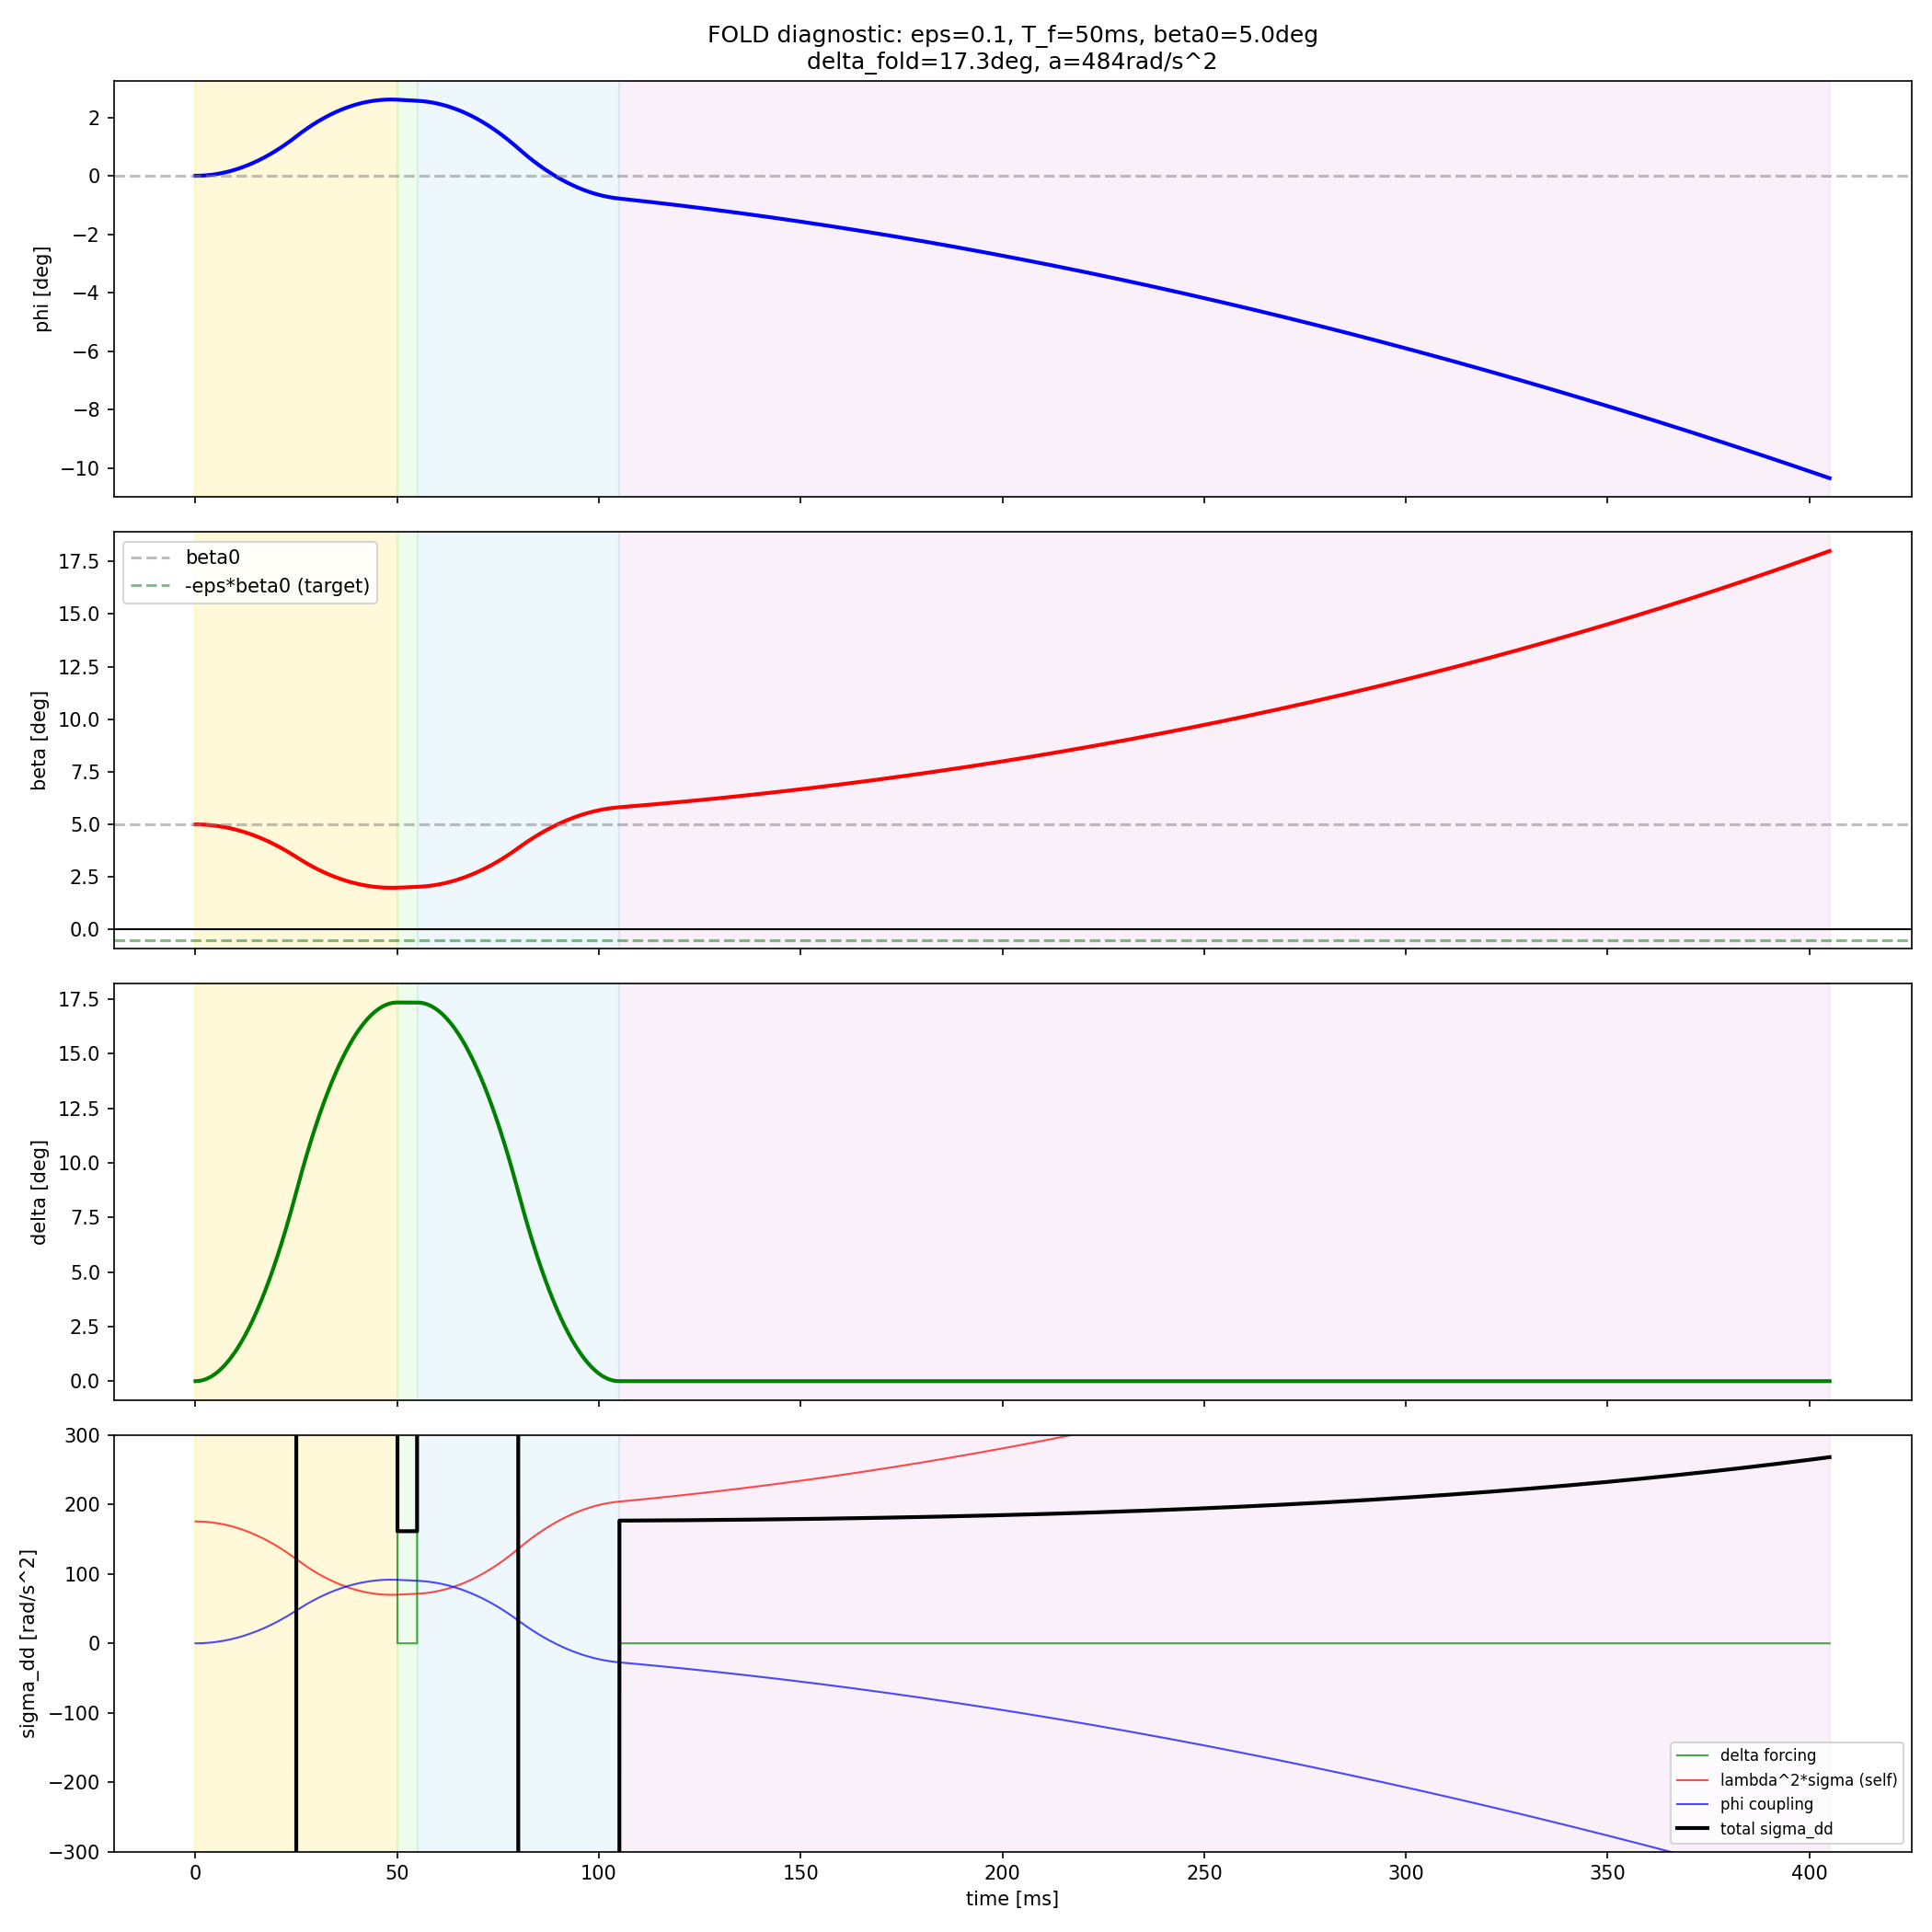

The Python source for this figure:
"""FOLD phase beta trajectory diagnostic: ms-level tracking"""
import numpy as np
from scipy.integrate import solve_ivp
import matplotlib
matplotlib.use('Agg')
import matplotlib.pyplot as plt

# === System parameters ===
g = 9.81; R_rope = 1.0
M1, m2 = 30.0, 45.0; L1, LC1, LC2 = 0.85, 0.30, 0.40; L_upper = 0.85
Mt = M1 + m2; I1 = M1*L1**2/12; I2 = m2*L_upper**2/12
p1 = M1*LC1 + m2*L1; p2 = m2*LC2; ps = p1+p2
h_com = (M1*LC1 + m2*(L1+LC2))/Mt; c_foot = p2/ps
J_aa = M1*LC1**2 + I1 + m2*L1**2; J_tt = m2*LC2**2 + I2
J_at = m2*L1*LC2; J_tot = J_aa + J_tt + 2*J_at
C_sd = (-J_aa*p2 + J_tt*p1 + J_at*(p1-p2))/ps**2
M11 = Mt*R_rope**2; M12 = R_rope; M22 = J_tot/ps**2
det_M = M11*M22 - M12**2
iM11 = M22/det_M; iM12 = -M12/det_M; iM22 = M11/det_M
gMR = g*Mt*R_rope; g_ps = g/ps

beta0 = np.radians(5)
eps = 0.1; T_f = 0.05; T_w1 = 0.005

sigma0 = Mt * h_com * beta0
d_fold = h_com * (1 + eps) * beta0 / c_foot
a = 4 * d_fold / T_f**2

print(f"beta0 = {np.degrees(beta0):.1f} deg")
print(f"eps = {eps}")
print(f"delta_fold = {np.degrees(d_fold):.2f} deg ({d_fold:.4f} rad)")
print(f"a (accel) = {a:.1f} rad/s^2")
print(f"sigma0 = {sigma0:.4f}")
print(f"K_delta = {-iM22*C_sd:.4f}")
print(f"K_delta * a = {-iM22*C_sd*a:.1f}")
print(f"lambda^2 * sigma0 = {iM22*g_ps*sigma0:.1f}")
print(f"Ratio K_delta*a / (lam^2*sigma0) = {abs(-iM22*C_sd*a/(iM22*g_ps*sigma0)):.1f}")

# === Run ODE ===
t2 = T_f + T_w1; t3 = t2 + T_f
T_end = t3 + 0.3

def get_dd(t):
    if t < T_f/2: return +a
    elif t < T_f: return -a
    elif t < t2: return 0.0
    elif t < t2+T_f/2: return -a
    elif t < t3: return +a
    else: return 0.0

def rhs(t, y):
    phi, dp, sig, ds = y
    dd = get_dd(t)
    r1 = -gMR*phi; r2 = g_ps*sig - C_sd*dd
    return [dp, iM11*r1+iM12*r2, ds, iM12*r1+iM22*r2]

t_eval = np.linspace(0, T_end, 5000)
sol = solve_ivp(rhs, (0, T_end), [0, 0, sigma0, 0],
                method='RK45', rtol=1e-12, atol=1e-14, t_eval=t_eval)

phi = sol.y[0]
beta = sol.y[2] / (Mt * h_com)

# delta position
delta_pos = np.zeros_like(sol.t)
for i, t in enumerate(sol.t):
    if t < T_f/2:
        delta_pos[i] = 0.5*a*t**2
    elif t < T_f:
        dt = t - T_f/2; v = a*T_f/2
        delta_pos[i] = 0.5*a*(T_f/2)**2 + v*dt - 0.5*a*dt**2
    elif t < t2:
        delta_pos[i] = d_fold
    elif t < t2+T_f/2:
        dt = t-t2
        delta_pos[i] = d_fold - 0.5*a*dt**2
    elif t < t3:
        dt = t-(t2+T_f/2); v = a*T_f/2
        delta_pos[i] = d_fold - 0.5*a*(T_f/2)**2 - v*dt + 0.5*a*dt**2
    else:
        delta_pos[i] = 0.0

# Print key moments
print(f"\n{'time':>7} {'phi[deg]':>9} {'beta[deg]':>10} {'delta[deg]':>11} {'delta_dd':>9}")
print("-" * 50)
key_times = [0, T_f/4, T_f/2, 3*T_f/4, T_f, T_f+T_w1/2, t2, t2+T_f/2, t3, t3+0.05, t3+0.1]
for t_key in key_times:
    idx = np.argmin(np.abs(sol.t - t_key))
    dd = get_dd(t_key)
    print(f"{sol.t[idx]*1000:6.1f}ms {np.degrees(phi[idx]):9.4f} {np.degrees(beta[idx]):10.4f} "
          f"{np.degrees(delta_pos[idx]):11.4f} {dd:9.1f}")

# === Plot ===
fig, axes = plt.subplots(4, 1, figsize=(14, 14), sharex=True)

# Phase shading
phases = [(0, T_f, '#FFD700', 'FOLD'), (T_f, t2, '#90EE90', 'W1'),
          (t2, t3, '#87CEEB', 'EXT'), (t3, T_end, '#DDA0DD', 'W2')]
for ax in axes:
    for t0, t1, c, lbl in phases:
        ax.axvspan(t0*1000, t1*1000, alpha=0.15, color=c)

axes[0].plot(sol.t*1000, np.degrees(phi), 'b-', lw=2)
axes[0].set_ylabel('phi [deg]')
axes[0].axhline(0, color='gray', ls='--', alpha=0.5)

axes[1].plot(sol.t*1000, np.degrees(beta), 'r-', lw=2)
axes[1].axhline(0, color='black', ls='-', lw=1)
axes[1].axhline(np.degrees(beta0), color='gray', ls='--', alpha=0.5, label='beta0')
axes[1].axhline(-np.degrees(beta0*eps), color='green', ls='--', alpha=0.5, label=f'-eps*beta0 (target)')
axes[1].set_ylabel('beta [deg]')
axes[1].legend()

axes[2].plot(sol.t*1000, np.degrees(delta_pos), 'g-', lw=2)
axes[2].set_ylabel('delta [deg]')

# sigma_dd decomposition
sigma_dd_phi = np.array([iM12 * (-gMR * phi[i]) for i in range(len(sol.t))])  # from phi coupling (in sigma eq)
sigma_dd_self = np.array([iM22 * g_ps * sol.y[2][i] for i in range(len(sol.t))])  # lambda^2 * sigma
sigma_dd_delta = np.array([-iM22 * C_sd * get_dd(t) for t in sol.t])  # from delta
# Actually need to use full inverse: sigma_dd = iM12*r1 + iM22*r2
r1_arr = np.array([-gMR * phi[i] for i in range(len(sol.t))])
r2_arr = np.array([g_ps * sol.y[2][i] - C_sd * get_dd(t) for i, t in enumerate(sol.t)])
sigma_dd_total = iM12 * r1_arr + iM22 * r2_arr

axes[3].plot(sol.t*1000, sigma_dd_delta, 'g-', lw=1, label='delta forcing', alpha=0.7)
axes[3].plot(sol.t*1000, iM22*g_ps*sol.y[2], 'r-', lw=1, label='lambda^2*sigma (self)', alpha=0.7)
axes[3].plot(sol.t*1000, iM12*r1_arr, 'b-', lw=1, label='phi coupling', alpha=0.7)
axes[3].plot(sol.t*1000, sigma_dd_total, 'k-', lw=2, label='total sigma_dd')
axes[3].set_ylabel('sigma_dd [rad/s^2]')
axes[3].set_xlabel('time [ms]')
axes[3].legend(fontsize=8)
axes[3].set_ylim(-300, 300)

axes[0].set_title(f'FOLD diagnostic: eps={eps}, T_f={T_f*1000:.0f}ms, beta0={np.degrees(beta0):.1f}deg\n'
                  f'delta_fold={np.degrees(d_fold):.1f}deg, a={a:.0f}rad/s^2')
plt.tight_layout()
out = __file__.replace('.py', '.png')
plt.savefig(out, dpi=150)
print(f"\nSaved: {out}")
